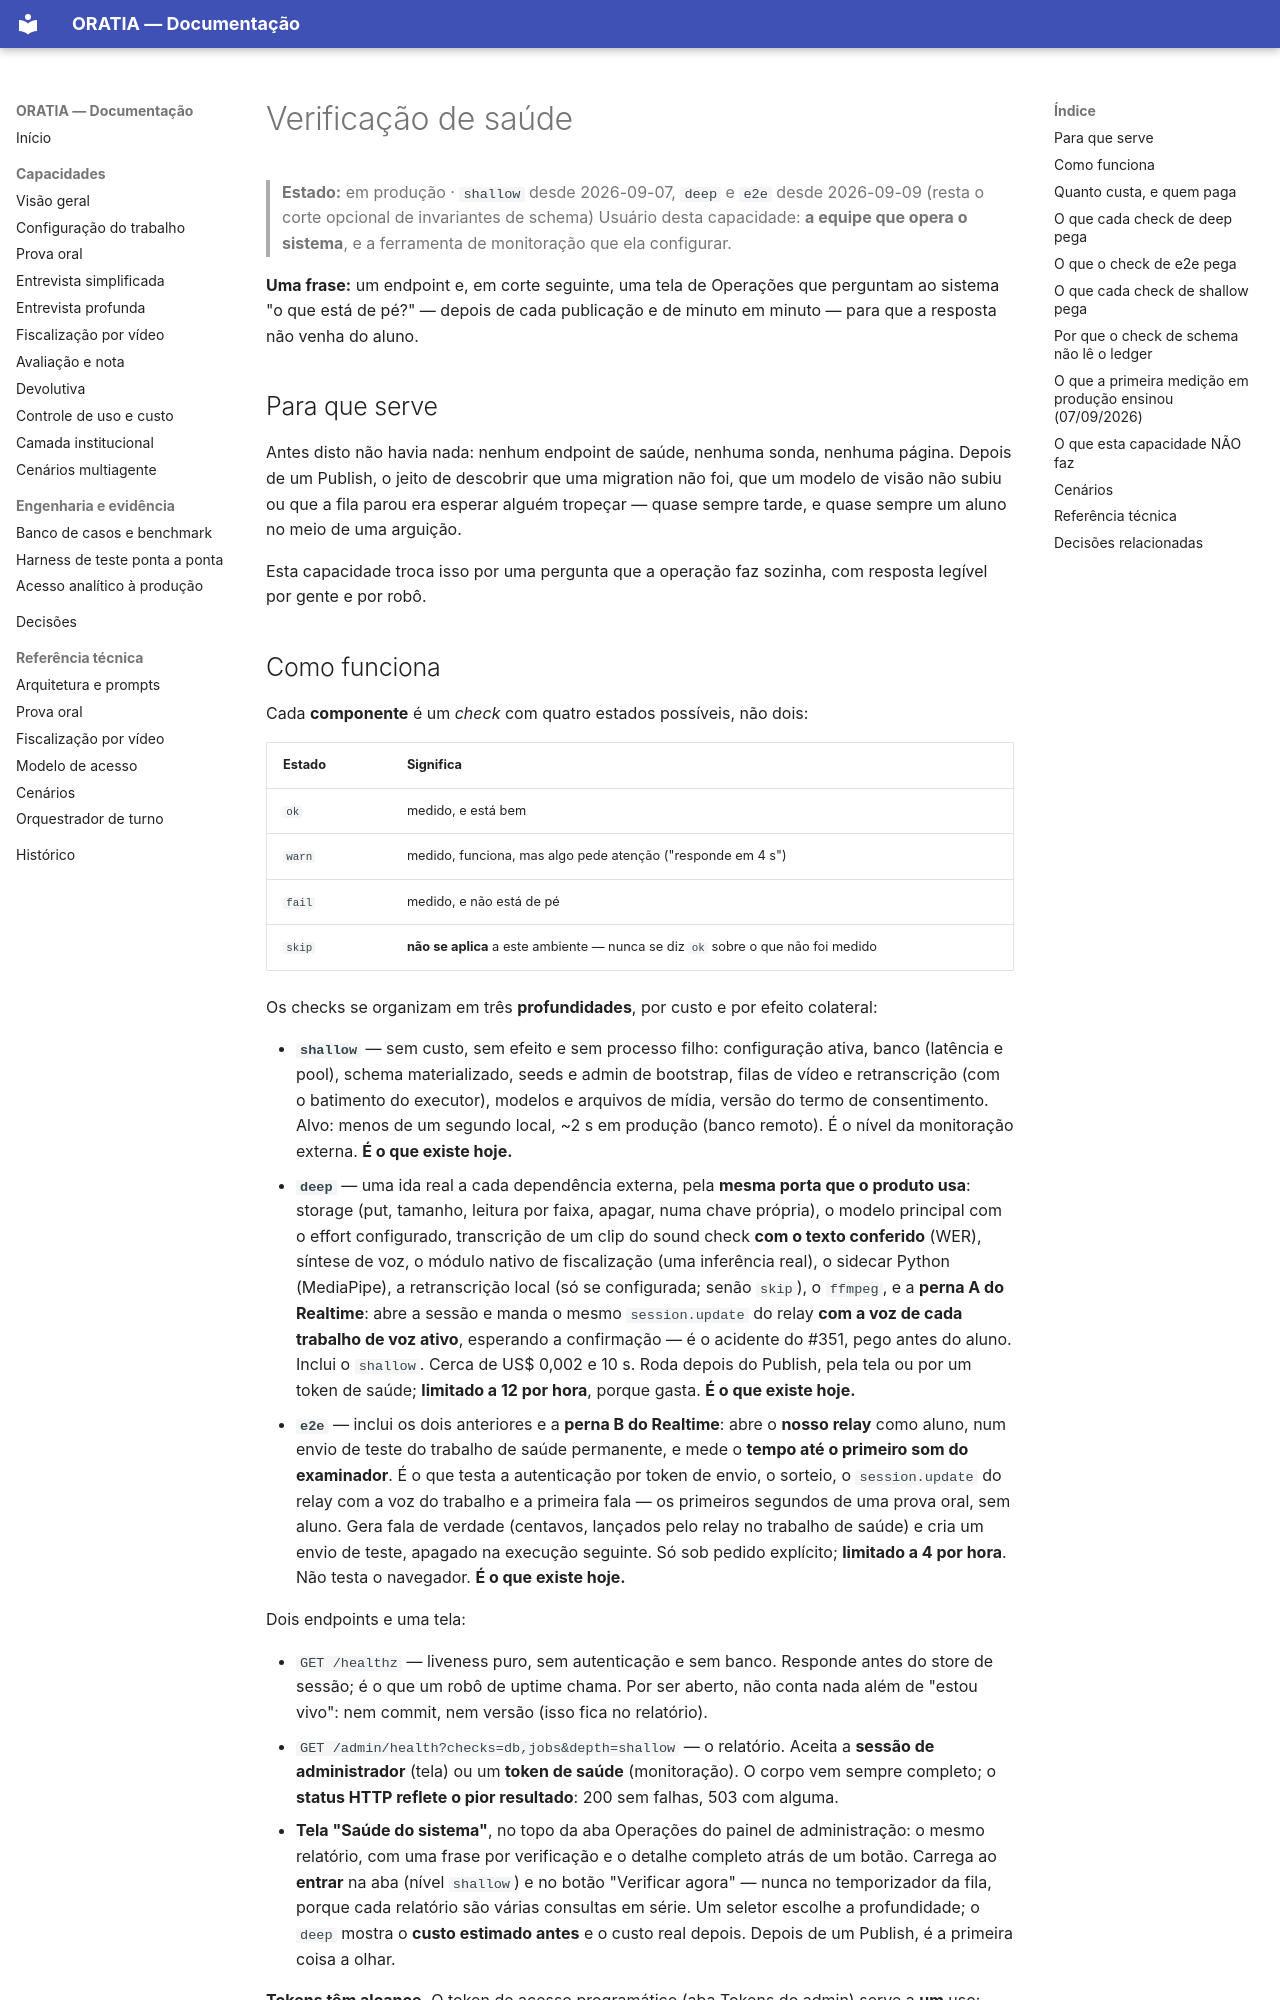

repository: gladsjr/super-ta · page: capacidades/verificacao-de-saude/index.html · generator: mkdocs

# Verificação de saúde

> **Estado:** em produção · `shallow` desde 2026-09-07, `deep` e `e2e` desde 2026-09-09 (resta o corte opcional de invariantes de schema)
> Usuário desta capacidade: **a equipe que opera o sistema**, e a ferramenta de
> monitoração que ela configurar.

**Uma frase:** um endpoint e, em corte seguinte, uma tela de Operações que
perguntam ao sistema "o que está de pé?" — depois de cada publicação e de minuto
em minuto — para que a resposta não venha do aluno.

## Para que serve

Antes disto não havia nada: nenhum endpoint de saúde, nenhuma sonda, nenhuma
página. Depois de um Publish, o jeito de descobrir que uma migration não foi, que
um modelo de visão não subiu ou que a fila parou era esperar alguém tropeçar —
quase sempre tarde, e quase sempre um aluno no meio de uma arguição.

Esta capacidade troca isso por uma pergunta que a operação faz sozinha, com
resposta legível por gente e por robô.
